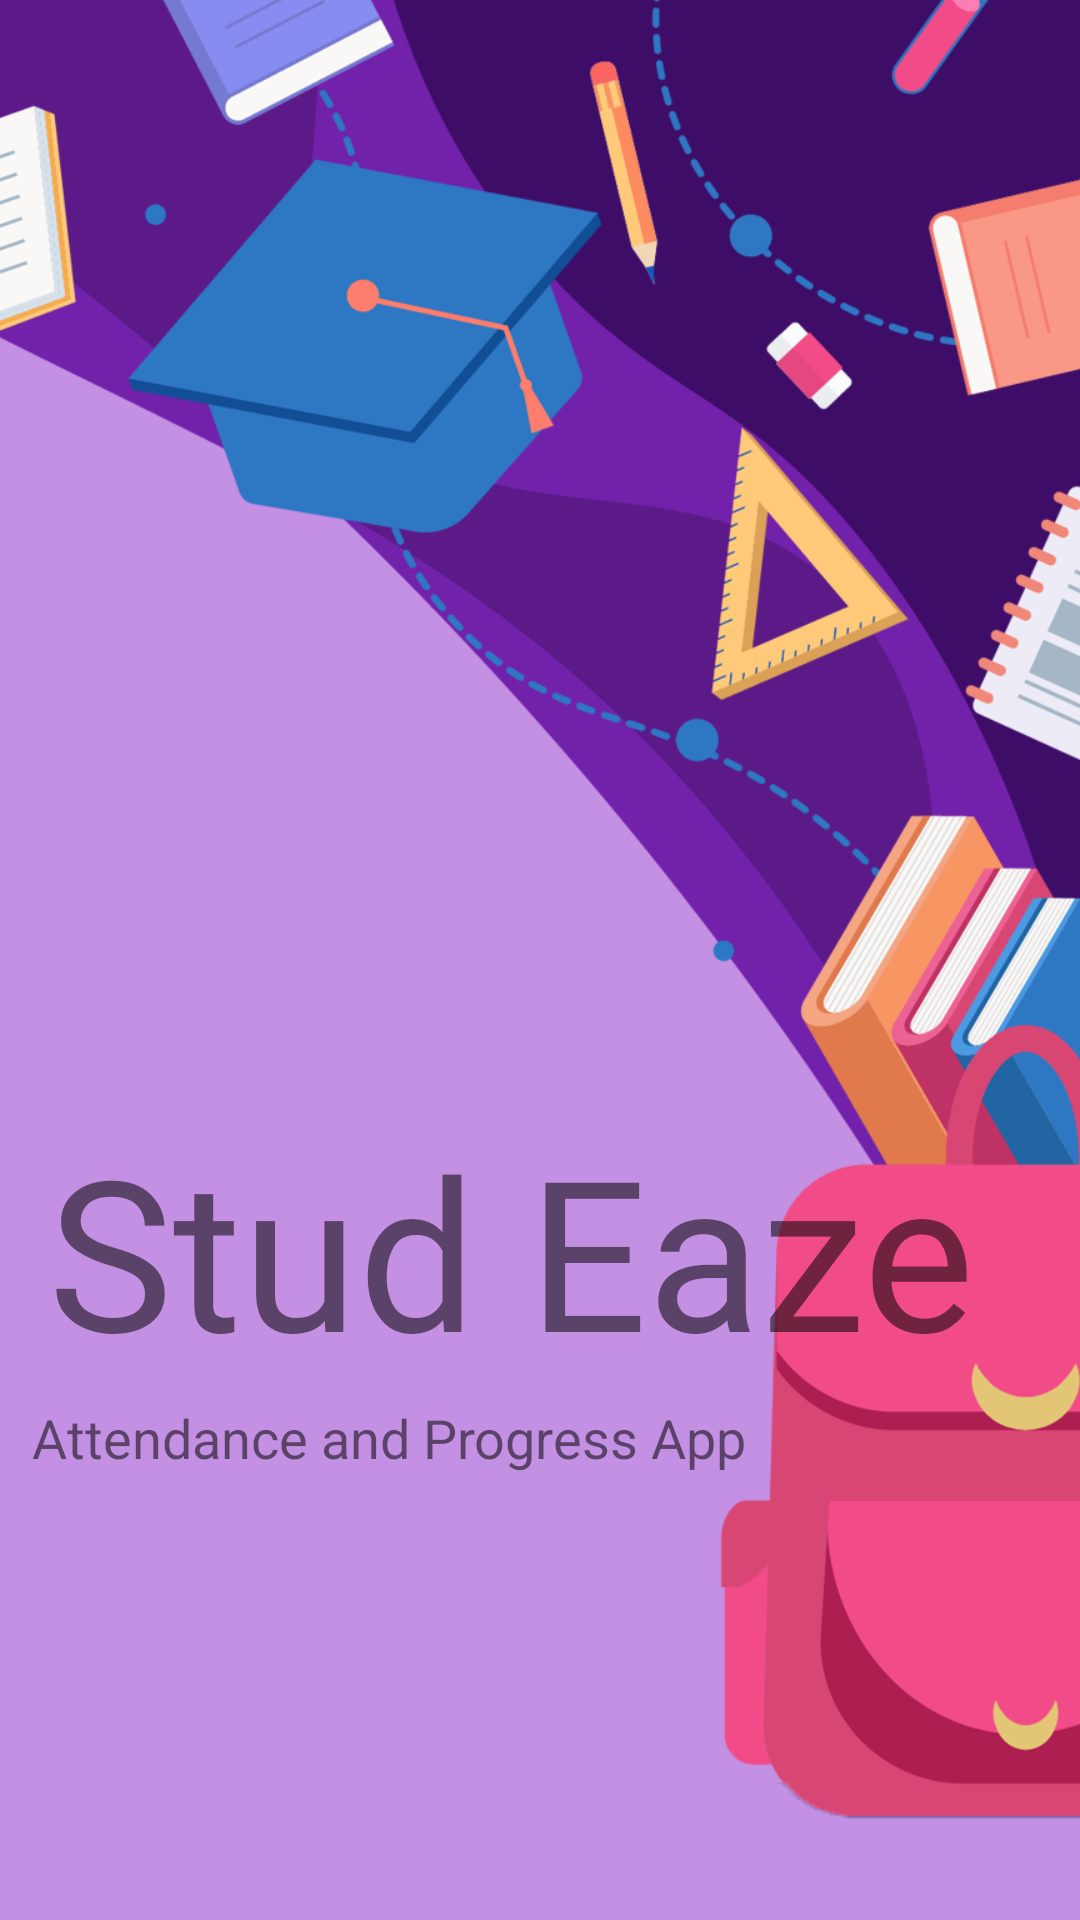

This screen was rendered from an Android layout file. Write that file and the resources it references.
<!-- AndroidManifest.xml: application theme Theme.StudEaze -->
<!-- res/layout/activity_splash_screen.xml -->
<?xml version="1.0" encoding="utf-8"?>
<androidx.constraintlayout.widget.ConstraintLayout xmlns:android="http://schemas.android.com/apk/res/android"
    xmlns:app="http://schemas.android.com/apk/res-auto"
    xmlns:tools="http://schemas.android.com/tools"
    android:layout_width="match_parent"
    android:layout_height="match_parent"
    tools:context=".splash_screen"
    android:background="@color/light">


    <ImageView
        android:id="@+id/splash_image_view"
        android:layout_width="450dp"
        android:layout_height="750dp"
        android:foregroundGravity="center"
        android:scaleType="centerCrop"

        android:src="@drawable/splash"
        tools:layout_editor_absoluteX="-1dp"
        tools:layout_editor_absoluteY="-10dp" />

    <TextView
        android:id="@+id/splash_text_view"
        android:layout_width="0dp"
        android:layout_height="wrap_content"
        android:layout_marginStart="16dp"
        android:fontFamily="@font/bangers"
        android:text="Stud Eaze"
        android:textAlignment="center"
        android:textSize="70sp"
        app:layout_constraintBottom_toBottomOf="@+id/splash_image_view"
        app:layout_constraintStart_toStartOf="parent"
        app:layout_constraintTop_toTopOf="@+id/splash_image_view"
        app:layout_constraintVertical_bias="0.563" />

    <TextView
        android:id="@+id/splash_text_view2"
        android:layout_width="wrap_content"
        android:layout_height="wrap_content"
        android:layout_marginTop="4dp"
        android:text="Attendance and Progress App"
        android:textAlignment="center"
        android:textSize="18sp"
        app:layout_constraintEnd_toEndOf="parent"
        app:layout_constraintHorizontal_bias="0.086"
        app:layout_constraintStart_toStartOf="parent"
        app:layout_constraintTop_toBottomOf="@+id/splash_text_view" />

</androidx.constraintlayout.widget.ConstraintLayout>
<!-- resources referenced by this layout -->
<resources>
  <color name="light">#C490E4</color>
  <!-- drawable splash: png bitmap (drawable, 323202 bytes) -->
  <style name="Theme.StudEaze" parent="Theme.AppCompat.Light.NoActionBar">
          
          <item name="colorOnPrimary">@color/white</item>
          
          <item name="colorSecondary">@color/teal_200</item>
          <item name="colorSecondaryVariant">@color/teal_700</item>
          <item name="colorOnSecondary">@color/black</item>
          
          <item name="android:statusBarColor" tools:targetApi="l">?attr/colorPrimaryVariant</item>
          
      </style>
  <color name="white">#FFFFFFFF</color>
  <color name="teal_200">#FF03DAC5</color>
  <color name="teal_700">#FF018786</color>
  <color name="black">#FF000000</color>
</resources>
